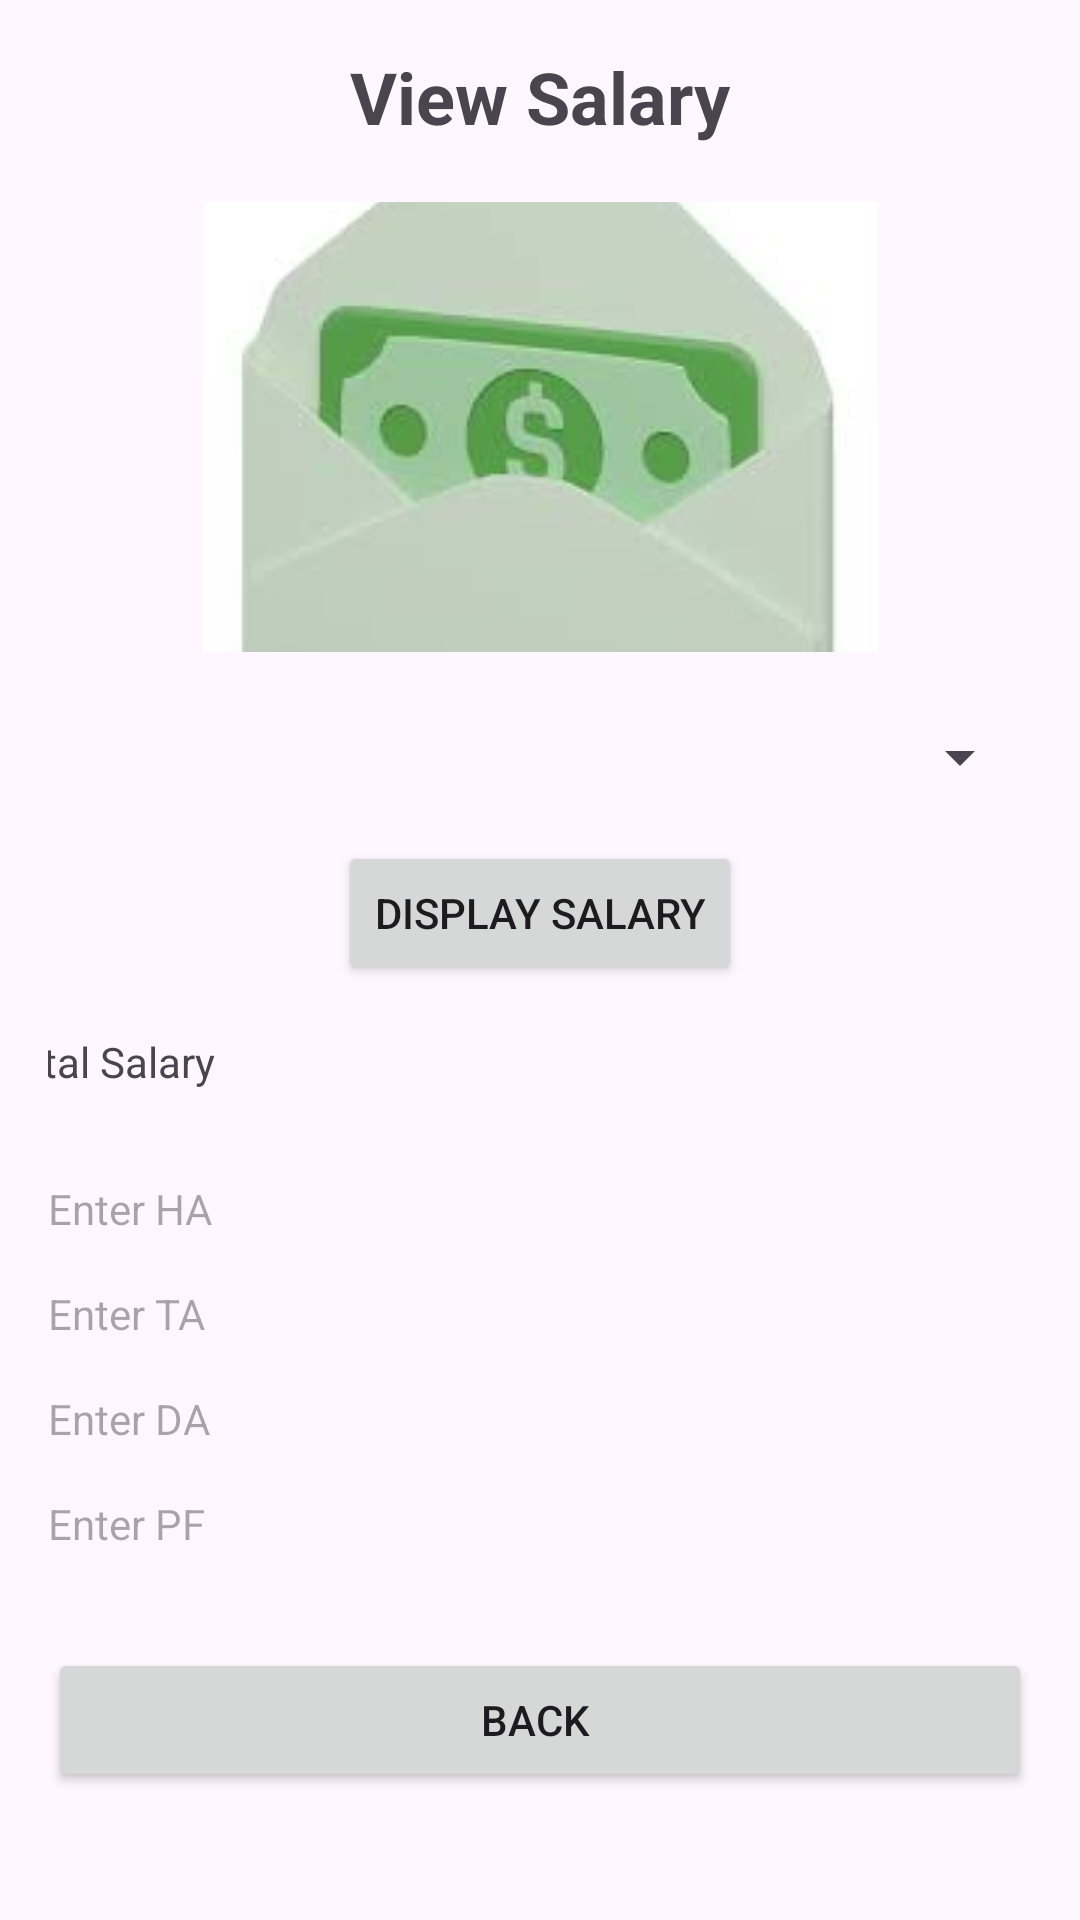

Android layout source for this screen:
<!-- AndroidManifest.xml: application theme Theme.MySalaryApp -->
<!-- res/layout/activity_view_salary.xml -->
<?xml version="1.0" encoding="utf-8"?>
<ScrollView xmlns:android="http://schemas.android.com/apk/res/android"
    xmlns:tools="http://schemas.android.com/tools"
    android:layout_width="match_parent"
    android:layout_height="match_parent"
    android:visibility="visible"
    tools:visibility="visible">
<LinearLayout
    android:layout_width="match_parent"
    android:layout_height="match_parent"
    android:gravity="center"
    android:orientation="vertical"
    android:padding="16dp"
    tools:visibility="visible">

    <TextView
        android:id="@+id/viewsalText"
        android:layout_width="wrap_content"
        android:layout_height="wrap_content"
        android:layout_below="@id/viewsalaryImageView"
        android:layout_gravity="center"
        android:layout_marginBottom="16dp"
        android:text="View Salary"
        android:textSize="24sp"
        android:textStyle="bold" />

    <ImageView
        android:id="@+id/viewsalaryImageView"
        android:layout_width="308dp"
        android:layout_height="150dp"
        android:layout_marginTop="3dp"
        android:layout_marginBottom="5dp"

        android:scaleType="center"
        android:src="@drawable/viewsal"
        android:visibility="visible" />


    <Spinner
        android:id="@+id/monthSpinner"
        android:layout_width="match_parent"
        android:layout_height="40dp"
        android:layout_below="@id/viewsalText"
        android:layout_marginTop="10dp"
        android:layout_marginBottom="8dp"
        android:hint="Select Month" />

    <Button
        android:layout_width="wrap_content"
        android:layout_height="wrap_content"
        android:layout_gravity="center"
        android:onClick="displaySalary"
        android:text="Display Salary" />


    <TextView
        android:id="@+id/salaryResult"
        android:layout_width="393dp"
        android:layout_height="33dp"
        android:layout_below="@+id/selectMonth"
        android:layout_marginTop="16dp"
        android:layout_marginLeft="8dp"
        android:paddingLeft="7dp"

        android:text="Total Salary" />

    <TextView
        android:id="@+id/ha"
        android:layout_width="match_parent"
        android:layout_height="wrap_content"
        android:layout_below="@+id/selectMonth"
        android:layout_marginTop="16dp"
        android:drawableLeft="@drawable/baseline_currency_rupee_24"
        android:hint="Enter HA"
        android:inputType="number" />
    <TextView
        android:id="@+id/ta"
        android:layout_width="match_parent"
        android:layout_height="wrap_content"
        android:layout_below="@+id/ha"
        android:layout_marginTop="16dp"
        android:drawableLeft="@drawable/baseline_currency_rupee_24"
        android:hint="Enter TA"
        android:inputType="number" />
    <TextView
        android:id="@+id/da"
        android:layout_width="match_parent"
        android:layout_height="wrap_content"
        android:layout_below="@+id/ta"
        android:layout_marginTop="16dp"
        android:drawableLeft="@drawable/baseline_currency_rupee_24"
        android:hint="Enter DA"
        android:inputType="number" />
    <TextView
        android:id="@+id/pf"
        android:layout_width="match_parent"
        android:layout_height="wrap_content"
        android:layout_below="@+id/da"
        android:layout_marginTop="16dp"
        android:layout_marginBottom="16dp"
        android:drawableLeft="@drawable/baseline_currency_rupee_24"
        android:hint="Enter PF"
        android:inputType="number" />

    <Button
        android:layout_width="match_parent"
        android:layout_height="wrap_content"
        android:layout_below="@+id/pf"
        android:layout_marginTop="16dp"
        android:onClick="backToLogin"
        android:text="Back " />

</LinearLayout>
</ScrollView>
<!-- resources referenced by this layout -->
<resources>
  <!-- drawable viewsal: jpg bitmap (drawable, 3609 bytes) -->
  <style name="Theme.MySalaryApp" parent="Base.Theme.MySalaryApp" />
  <style name="Base.Theme.MySalaryApp" parent="Theme.Material3.DayNight.NoActionBar">
          
          
      </style>
</resources>
